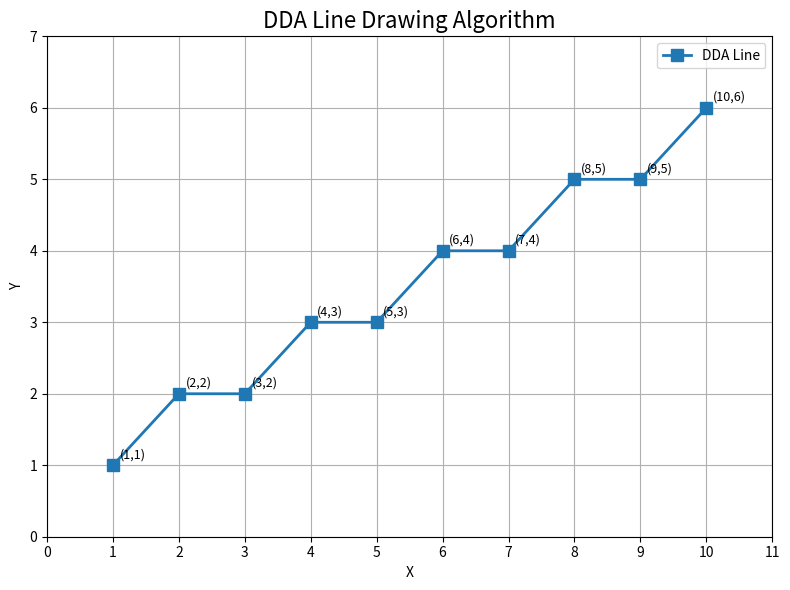

Generate this figure with matplotlib:
import numpy as np
import matplotlib.pyplot as plt


# Starting and ending points
x1, y1 = 1, 1
x2, y2 = 10, 6


# DDA Algorithm
def dda_line(x1, y1, x2, y2):

    dx = x2 - x1
    dy = y2 - y1

    # Calculate number of steps
    steps = max(abs(dx), abs(dy))

    # Calculate increments
    x_increment = dx / steps
    y_increment = dy / steps

    # Starting point
    x = x1
    y = y1

    points = []

    # Generate points
    for i in range(steps + 1):

        points.append((round(x), round(y)))

        x = x + x_increment
        y = y + y_increment

    return points


# Get DDA points
points = dda_line(x1, y1, x2, y2)


# Separate X and Y coordinates
x_points = [point[0] for point in points]
y_points = [point[1] for point in points]


# Plot the graph
plt.figure(figsize=(8, 6))

# Draw line
plt.plot(
    x_points,
    y_points,
    marker='s',
    linewidth=2,
    markersize=8,
    label="DDA Line"
)


# Label each point
for x, y in points:

    plt.text(
        x + 0.1,
        y + 0.1,
        f"({x},{y})",
        fontsize=9
    )


# Graph settings
plt.title("DDA Line Drawing Algorithm", fontsize=16)

plt.xlabel("X")
plt.ylabel("Y")

plt.xlim(0, 11)
plt.ylim(0, 7)

plt.xticks(np.arange(0, 12, 1))
plt.yticks(np.arange(0, 8, 1))

plt.grid(True)

plt.legend()

plt.tight_layout()

plt.show()
